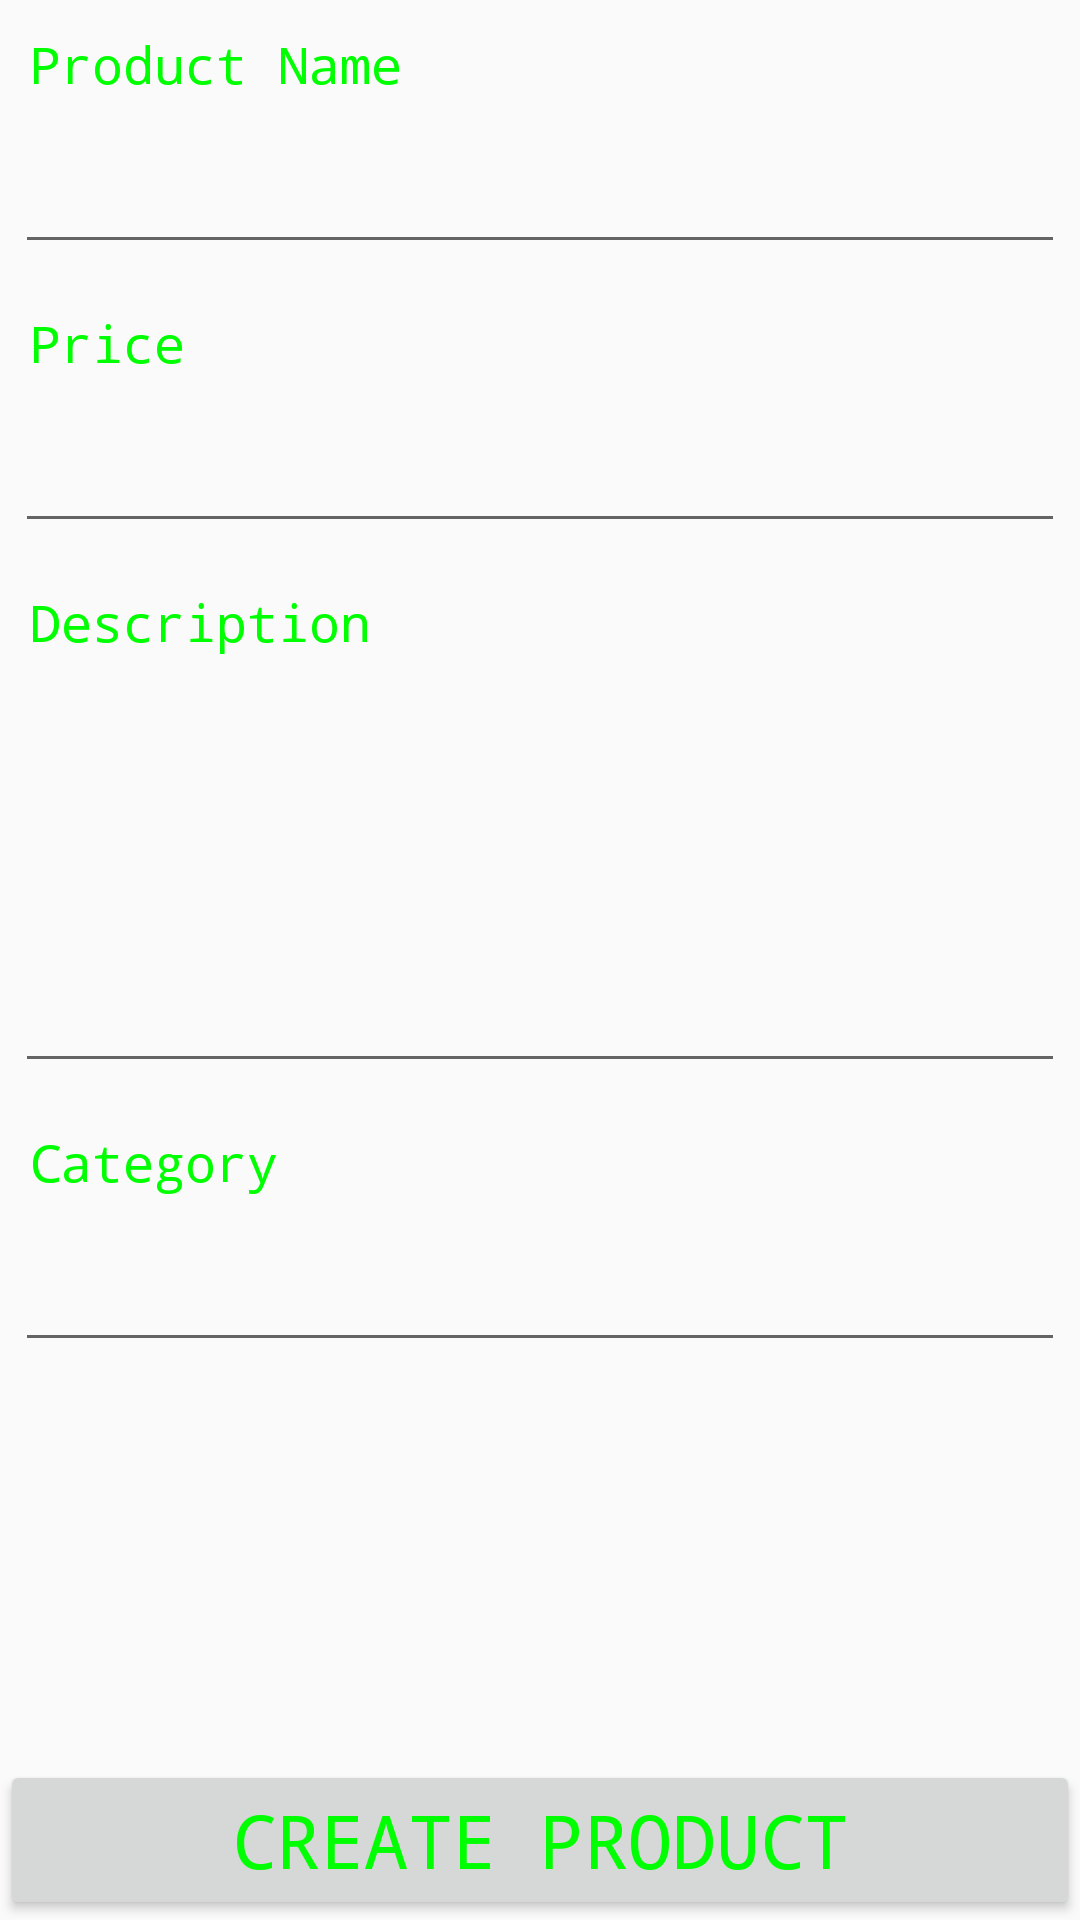

Here is an Android app screen rendered from its layout file. Give the layout XML and the strings, colors and styles it references.
<!-- AndroidManifest.xml: application theme AppTheme -->
<!-- res/layout/add_product.xml -->
<?xml version="1.0" encoding="utf-8"?>
<LinearLayout xmlns:android="http://schemas.android.com/apk/res/android"
    android:layout_width="match_parent"
    android:layout_height="match_parent"
    android:orientation="vertical" >

    
    <TextView android:layout_width="fill_parent"
        android:layout_height="wrap_content"
        style="@style/CustomFontStyle"
        android:text="Product Name"
        android:paddingLeft="10dip"
        android:paddingRight="10dip"
        android:paddingTop="10dip"

        android:textSize="17dip"/>

    
    <EditText android:id="@+id/inputName"
        android:layout_width="fill_parent"
        android:layout_height="wrap_content"
        style="@style/CustomFontStyle"
        android:layout_margin="5dip"
        android:layout_marginBottom="15dip"
        android:singleLine="true"/>

    
    <TextView android:layout_width="fill_parent"
        android:layout_height="wrap_content"
        android:text="Price"
        style="@style/CustomFontStyle"
        android:paddingLeft="10dip"
        android:paddingRight="10dip"
        android:paddingTop="10dip"
        android:textSize="17dip"/>

    
    <EditText android:id="@+id/inputPrice"
        android:layout_width="fill_parent"
        android:layout_height="wrap_content"
        android:layout_margin="5dip"
        style="@style/CustomFontStyle"
        android:layout_marginBottom="15dip"
        android:singleLine="true"
        android:inputType="numberDecimal"/>

    
    <TextView android:layout_width="fill_parent"
        android:layout_height="wrap_content"
        android:text="Description"
        style="@style/CustomFontStyle"
        android:paddingLeft="10dip"
        android:paddingRight="10dip"
        android:paddingTop="10dip"
        android:textSize="17dip"/>

    
    <EditText android:id="@+id/inputDesc"
        android:layout_width="fill_parent"
        android:layout_height="wrap_content"
        style="@style/CustomFontStyle"
        android:layout_margin="5dip"
        android:layout_marginBottom="15dip"
        android:lines="4"
        android:gravity="top"/>


    <RelativeLayout android:layout_width="match_parent"
     android:layout_height="match_parent"
     android:orientation="horizontal">

        <TextView
            android:text="Category"
            android:layout_width="fill_parent"
            android:layout_height="wrap_content"
            android:paddingLeft="10dip"
            style="@style/CustomFontStyle"
            android:paddingRight="10dip"
            android:paddingTop="10dip"
            android:textSize="17dip"
            android:id="@+id/textView"
            />

        <EditText
            android:layout_width="fill_parent"
            android:layout_height="wrap_content"
            android:layout_margin="5dip"
            android:layout_marginBottom="15dip"
            android:lines="4"
            style="@style/CustomFontStyle"
            android:ems="10"
            android:layout_below="@+id/textView"
            android:id="@+id/cat"
            android:inputType="text"
            android:singleLine="true" />


        
        <Button
            android:id="@+id/btnCreateProduct"
            android:layout_width="fill_parent"
            android:layout_height="wrap_content"
            android:text="Create Product"
            style="@style/CustomFontStyle"
            android:layout_alignParentBottom="true"
            android:layout_alignParentLeft="true"
            android:layout_alignParentStart="true" />


    </RelativeLayout>

</LinearLayout>
<!-- resources referenced by this layout -->
<resources>
  <style name="CustomFontStyle">
          <item name="android:layout_width">fill_parent</item>
          <item name="android:layout_height">wrap_content</item>
          <item name="android:capitalize">characters</item>
          <item name="android:typeface">monospace</item>
          <item name="android:textSize">12pt</item>
          <item name="android:textColor">#00FF00</item>/&gt;
      </style>
  <style name="AppTheme" parent="Theme.AppCompat.Light.DarkActionBar">
          
          <item name="colorPrimary">@color/colorPrimary</item>
          <item name="colorPrimaryDark">@color/colorPrimaryDark</item>
          <item name="colorAccent">@color/colorAccent</item>
      </style>
  <!-- not gathered from this repository: default colours our renderer supplied (Android Studio template values) -->
  <color name="colorPrimary">#FF6200EE</color>
  <color name="colorPrimaryDark">#FF3700B3</color>
  <color name="colorAccent">#FF03DAC5</color>
</resources>
